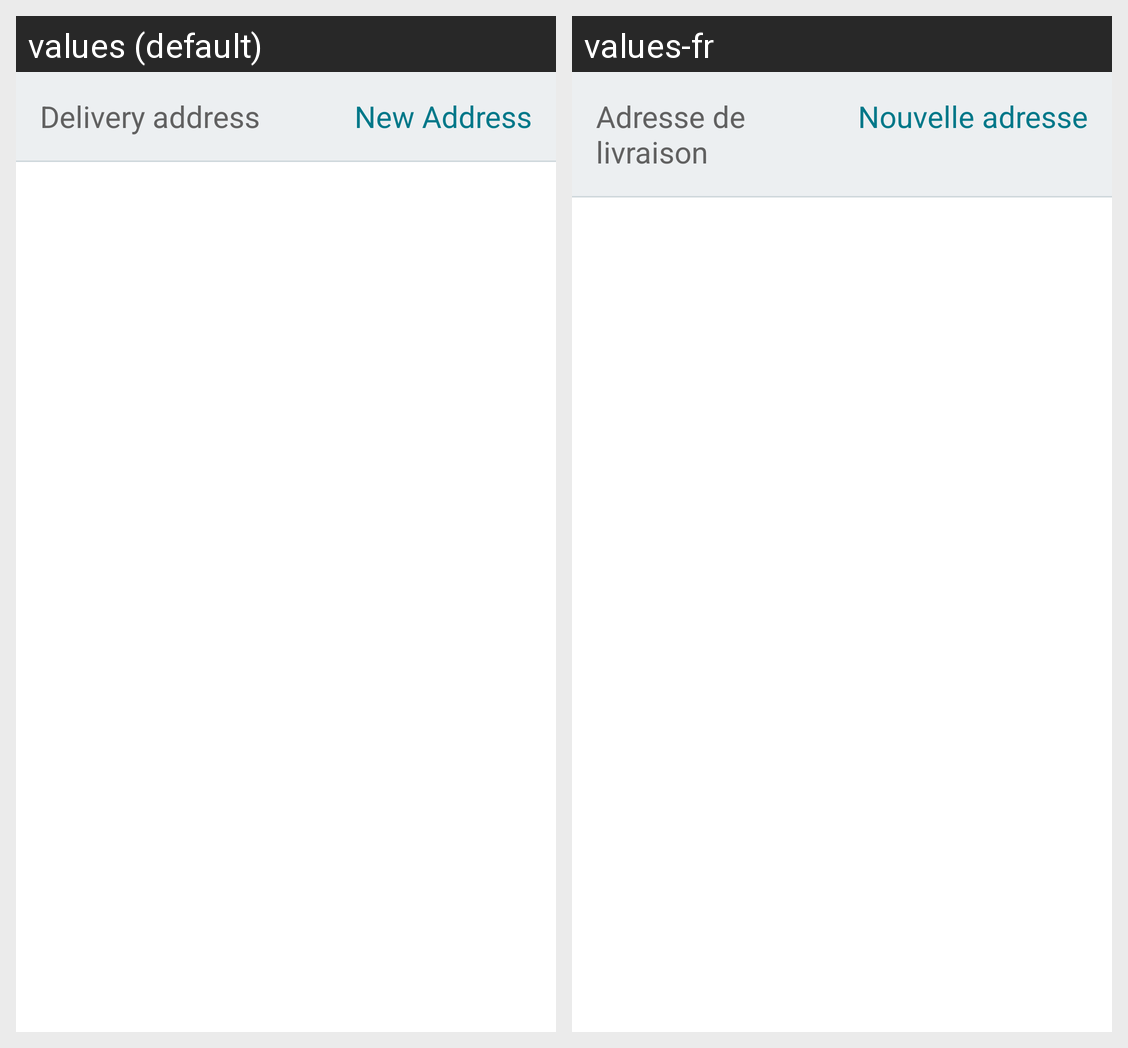

Translations of the strings shown on this Android screen, per locale in the grid:
Android screen res/layout/cell_delivery_address_head.xml rendered under 2 locales, left to right: values (default), values-fr. Device: Nexus 5 (rendered at 1080×1920; each locale shown at half size, 540×960, under a caption strip naming it); theme AppTheme.
Strings drawn on this screen, with the default value and each locale's value (text and hints the layout hard-codes, and strings that could not be matched under every locale, appear in the picture but are not listed):

delivery_address
  values: Delivery address
  values-fr: Adresse de livraison

create_new_delivery_address
  values: New Address
  values-fr: Nouvelle adresse
